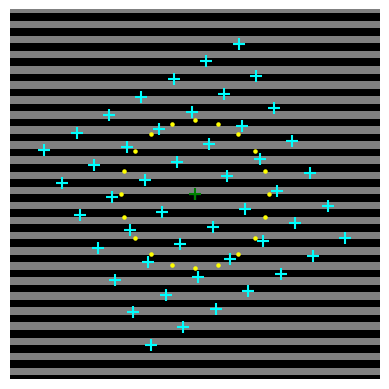

Source code (Python): (Note: this script raises an exception after producing the figure.)
import math

import numpy as np
import matplotlib.pyplot as plt
from matplotlib.animation import FuncAnimation


class UpdateRotate:
    def __init__(self, ax):
        ax.set_aspect("equal")
        x_list, y_list = np.meshgrid(np.arange(-6, 7, 2), np.arange(-6, 7, 2))
        self.coords = np.stack((x_list.flatten(), y_list.flatten()), axis = 0)

    def __call__(self, i):
        ax.set_aspect("equal")

        theta = ((i / 150) * 2 * math.pi)
        rotation_matrix = np.array([[np.cos(theta), np.sin(theta)],[-np.sin(theta), np.cos(theta)]])
        transformed_points = rotation_matrix @ self.coords

        ax.clear()
        ax.set_ylim(-10, 10)
        ax.set_xlim(-10, 10)
        ax.set_axis_off()
        # ax.set_facecolor("gray")

        yTick = np.linspace(-10, 10, 50)
        ax.barh(yTick, width = 20, left = -10, height=(yTick[1] - yTick[0]), color=['black', 'gray'])

        stimulus_x = list()
        stimulus_y = list()
        for j in range(20):
            theta = (j / 20) * 2 * math.pi
            stimulus_x.append(4 * math.cos(theta))
            stimulus_y.append(4 * math.sin(theta))


        self.scatter = ax.scatter(transformed_points[0], transformed_points[1], color = "cyan", marker = "+", s = 80)
        # ax.scatter((4, 4, -4, -4), (4, -4, 4, -4), color = "yellow", s = 6)

        ax.scatter(stimulus_x, stimulus_y, color = "yellow", s = 5)
        if (i // 3) % 2 == 0:
            ax.scatter((0,), (0,), color = "green", marker = "+", s = 80)
        else:
            ax.scatter((0,), (0,), color = "red", marker = "+", s = 80)

        return self.scatter,


fig, ax = plt.subplots()


ud = UpdateRotate(ax)
#interval is how long between frames, and frames is number of frames
anim = FuncAnimation(fig, ud, frames=450, interval=20, blit=True)
anim.save("test.mp4", dpi=250, bitrate=8192)

# plt.show()
